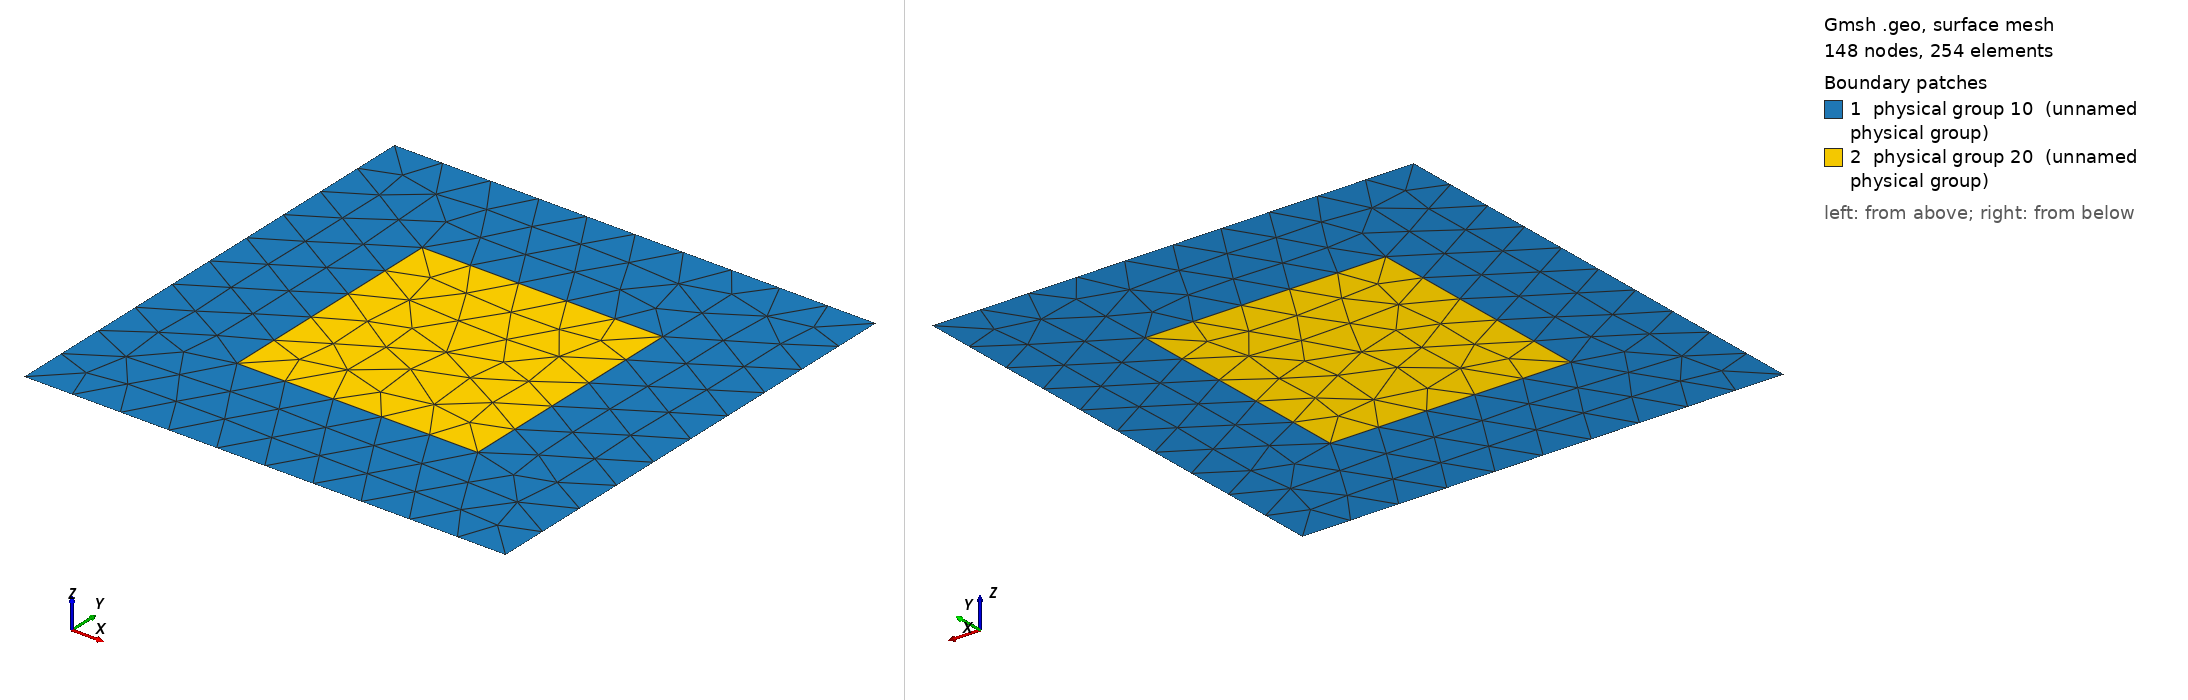

Gmsh geometry script, surface-meshed: 148 nodes, 254 surface elements. Boundary patches (legend numbers): 1 physical group 10 (unnamed physical group), 2 physical group 20 (unnamed physical group). Left view from above one corner, right view from below the opposite corner. Legend entries are the model's physical surfaces. The drawing asked Gmsh for element sizes between 1% and 20% of the model's largest extent; the script's own settings can give other sizes.

=== malla_ejemplo0a.geo (drawn) ===
//Placa 2d con cuadrado adentro
gridsize = 0.10;

//Puntos del exterior
Point(1) = {0.0, 0.0, 0, gridsize};
Point(2) = {1.0, 0.0, 0, gridsize};
Point(3) = {1.0, 1.0, 0, gridsize};
Point(4) = {0.0, 1.0, 0, gridsize};

//Puntos del cuadrado interior
Point(5) = {0.25, 0.25, 0, gridsize};
Point(6) = {0.75, 0.25, 0, gridsize};
Point(7) = {0.75, 0.75, 0, gridsize};
Point(8) = {0.25, 0.75, 0, gridsize};

//Lineas exterior
Line(1) = {1, 2};
Line(2) = {2, 3};
Line(3) = {3, 4};
Line(4) = {4, 1};
//Lineas interior 
Line(5) = {5, 6};
Line(6) = {6, 7};
Line(7) = {7, 8};
Line(8) = {8, 5};

Line Loop(9) = {1, 2, 3, 4};//Exterior
Line Loop(10) = {5, 6, 7, 8};//Interior

Plane Surface(1) = {9,10};//Superficie con agujero
Plane Surface(2) = {10};

Physical Line(1) = {1,3,4};//borde a temperatura baja
Physical Line(2) = {2};//borde a temperatura alta
// 
Physical Surface(10) = {1};
Physical Surface(20) = {2};
